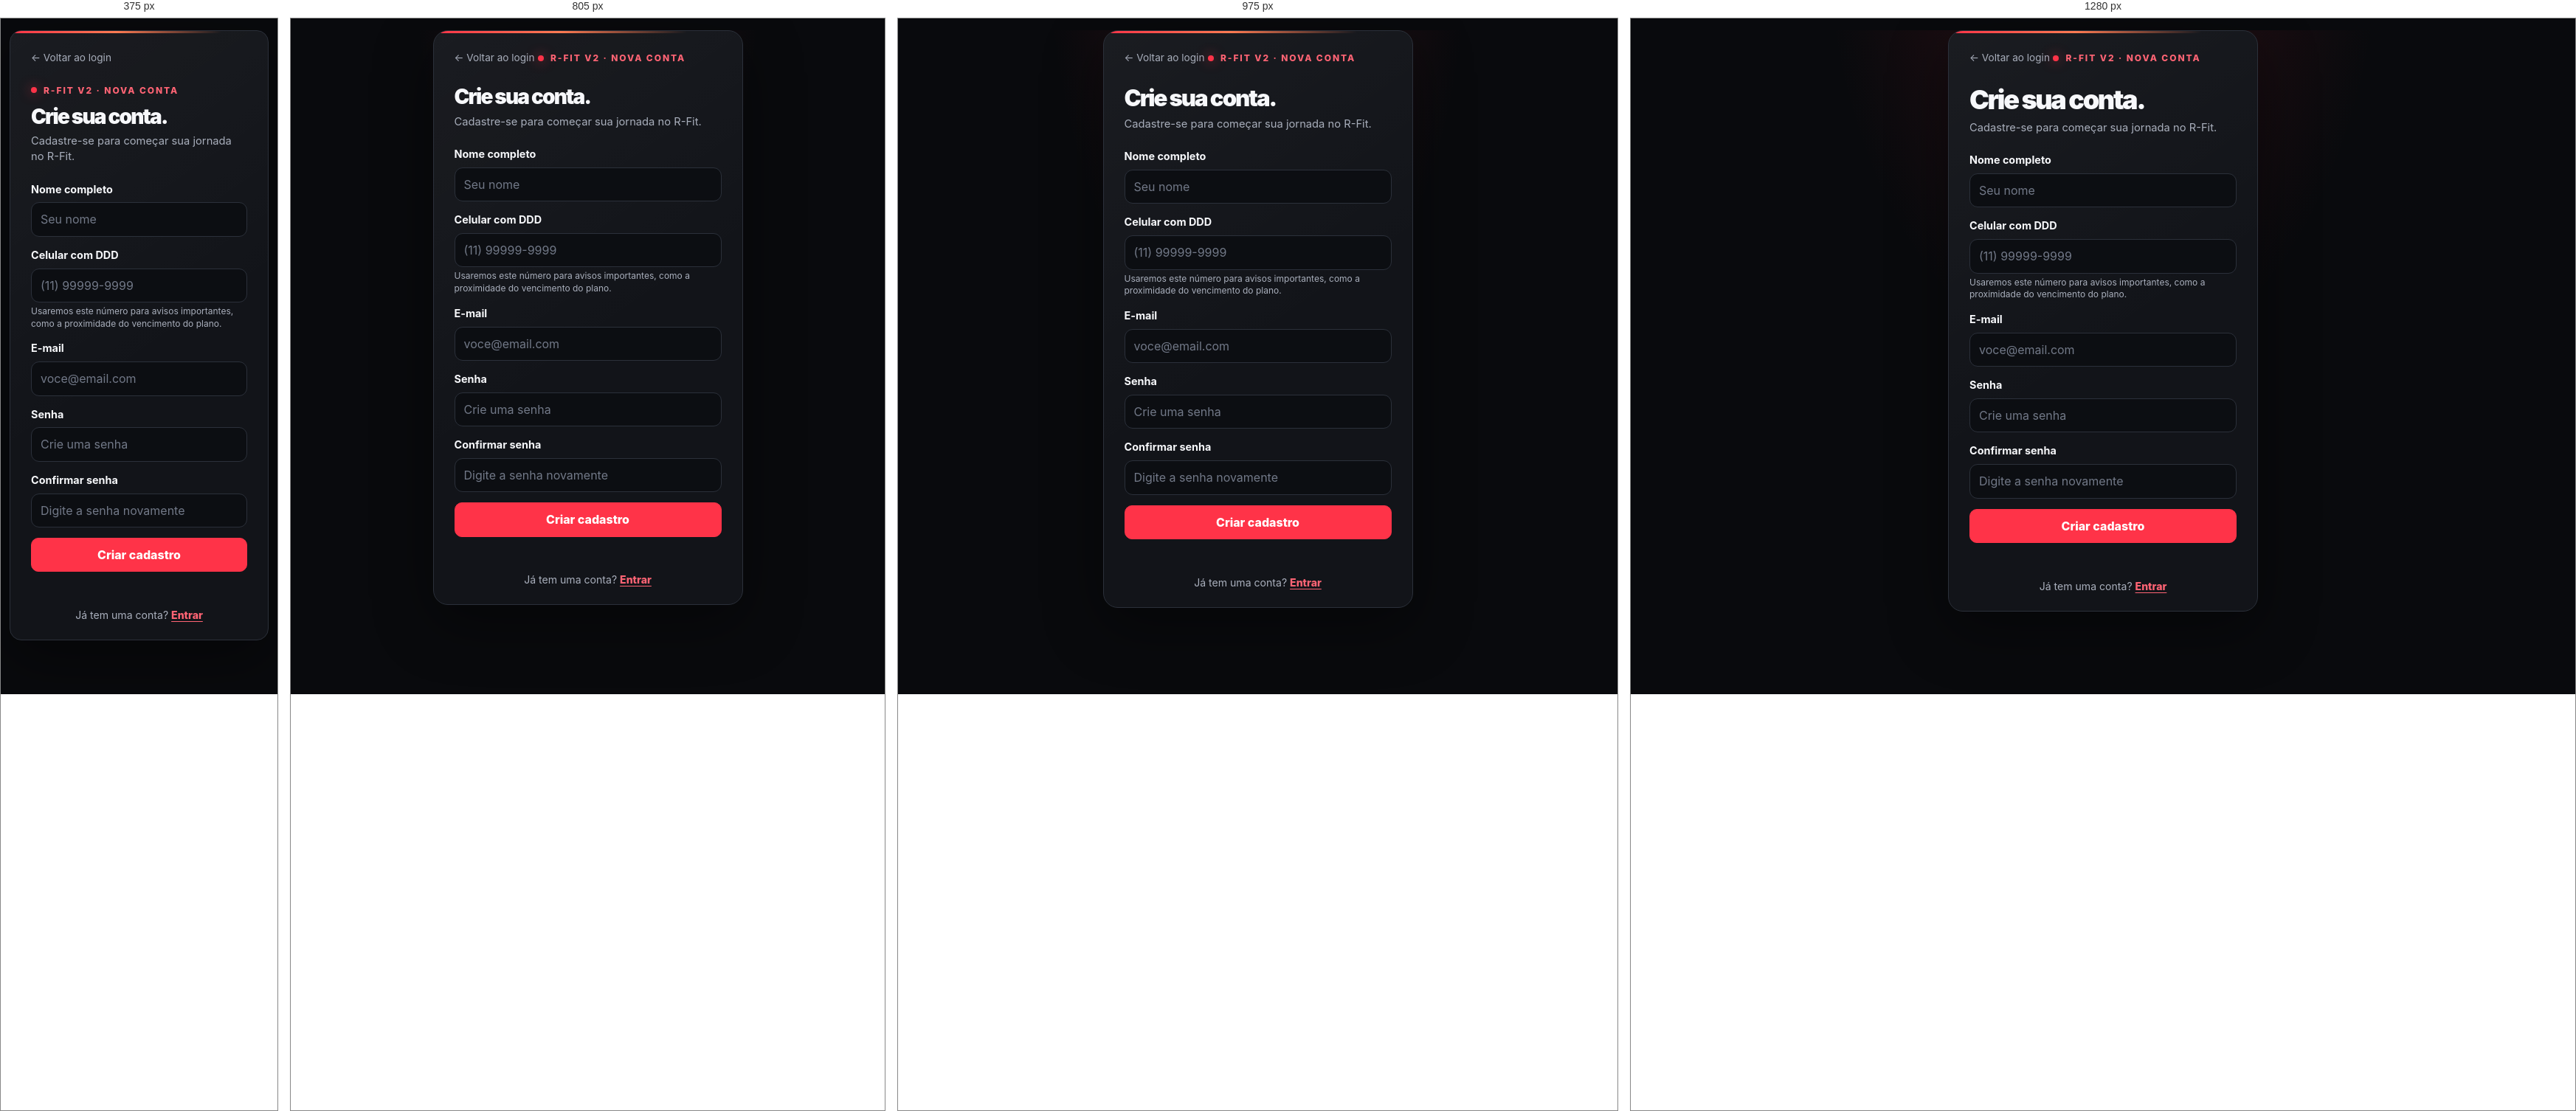
Rendered at 375 px, 805 px, 975 px and 1280 px, left to right.

<!-- file: register.html -->
<!doctype html>
<html lang="pt-BR">
<head>
<meta charset="utf-8"><meta name="viewport" content="width=device-width,initial-scale=1">
<meta name="theme-color" content="#090a0d"><title>R-Fit — Criar cadastro</title>
<link rel="stylesheet" href="../../shared/css/rfit.css">
<script type="module" src="../js/register.js"></script>
</head>
<body>
<main class="shell login-shell register-shell">
<a class="register-back" href="/student/pages/login.html">← Voltar ao login</a>
<span class="eyebrow">R-FIT V2 · NOVA CONTA</span>
<h1 class="login-title">Crie sua conta.</h1>
<p>Cadastre-se para começar sua jornada no R-Fit.</p>
<form id="student-register" class="login-form" novalidate>
<label for="name">Nome completo</label><input id="name" name="name" type="text" autocomplete="name" placeholder="Seu nome" required minlength="2" maxlength="160">
<label for="phone">Celular com DDD</label><input id="phone" name="phone" type="tel" inputmode="tel" autocomplete="tel" placeholder="(11) 99999-9999" required minlength="10" maxlength="20"><small class="register-phone-help">Usaremos este número para avisos importantes, como a proximidade do vencimento do plano.</small>
<label for="email">E-mail</label><input id="email" name="email" type="email" autocomplete="email" placeholder="voce@email.com" required maxlength="254">
<label for="password">Senha</label><input id="password" name="password" type="password" autocomplete="new-password" placeholder="Crie uma senha" required>
<label for="confirm-password">Confirmar senha</label><input id="confirm-password" name="confirm-password" type="password" autocomplete="new-password" placeholder="Digite a senha novamente" required>
<button type="submit" class="primary-button">Criar cadastro</button><p id="register-message" class="form-message" role="status" aria-live="polite"></p>
</form>
<p class="login-register-link">Já tem uma conta? <a href="/student/pages/login.html">Entrar</a></p>
</main>
</body>
</html>

/* @media block from rfit.css */
@media (min-width: 900px) { .login-shell { margin-top: 18px; margin-bottom: 18px; } }

/* @media block from rfit.css */
@media (max-height: 800px) and (min-width: 521px) { .login-shell { margin-top: 12px; margin-bottom: 12px; padding-top: 18px; padding-bottom: 18px; } .login-shell .eyebrow { font-size: .68rem; } .login-shell .login-form { margin-top: 12px; } .login-shell .login-divider { margin-top: 12px; } }

/* @media block from rfit.css */
@media (max-width: 520px) {
  .shell {
    width: calc(100% - 24px);
    margin: 20px auto;
    padding: 26px 21px;
    border-radius: 16px;
  }
  .notice { padding: 14px; }
}

/* @media block from rfit.css */
@media (max-width:900px) { .metric-grid { grid-template-columns:repeat(2,minmax(0,1fr)); } .admin-next { align-items:flex-start; flex-direction:column; } .module-chips { justify-content:flex-start; } }

/* @media block from rfit.css */
@media (max-width:600px) { .admin-shell { width:calc(100% - 24px); padding-top:18px; } .admin-topbar { gap:12px; } .admin-logout { width:auto; min-width:72px; } .metric-grid { gap:9px; } .metric-card { padding:14px; } .metric-card strong { font-size:2rem; } .section-heading { align-items:flex-start; } .student-tools { flex-direction:column; } .student-tools select { min-height:46px; width:100%; } .student-table th,.student-table td { padding:12px; } .admin-next { padding:18px; } }

/* @media block from rfit.css */
@media(max-width:760px) { .student-grid { grid-template-columns:1fr; } .student-hero { align-items:flex-start; } .student-mark { font-size:2rem; } }

/* @media block from rfit.css */
@media(max-width:480px) { .student-shell { width:calc(100% - 24px); padding-top:16px; } .student-steps li { grid-template-columns:34px minmax(0,1fr); gap:10px; } .student-steps li b { grid-column:2; text-align:left; } .student-panel { padding:18px; } }

/* @media block from rfit.css */
@media(max-width:850px){.portal-layout{grid-template-columns:76px minmax(0,1fr)}.portal-sidebar{align-items:center;padding:22px 9px;gap:28px}.portal-brand{padding:0}.portal-brand>span:last-child,.portal-nav-link:not(.is-active){font-size:0}.portal-brand small{display:none}.portal-nav{width:100%}.portal-nav-link{justify-content:center;padding:10px 4px;font-size:0}.portal-nav-link>span{font-size:1.2rem}.portal-nav-link.is-active{font-size:0}.sidebar-bottom{justify-content:center;padding:14px 0 0;font-size:0}.portal-main{padding:22px 16px 40px}}

/* @media block from rfit.css */
@media(max-width:560px){.portal-layout{grid-template-columns:1fr;grid-template-rows:auto 1fr}.portal-sidebar{position:sticky;z-index:10;top:0;display:flex;flex-direction:row;align-items:center;justify-content:space-between;width:100%;height:auto;min-height:0;padding:10px 14px;gap:12px}.portal-brand{gap:8px}.portal-brand>span:last-child{display:block;font-size:.9rem}.portal-brand small{display:block;font-size:.52rem}.brand-mark{width:34px;height:34px;font-size:1.15rem}.portal-nav{display:flex;gap:3px;width:auto}.portal-nav-link,.portal-nav-link:not(.is-active){display:grid;min-width:36px;min-height:38px;place-items:center;padding:6px;font-size:0}.portal-nav-link>span{font-size:1rem}.sidebar-bottom{display:none}.portal-main{padding:14px 12px 30px}.portal-main .admin-section{padding:16px}.portal-main .admin-topbar,.portal-main .student-topbar{padding-top:8px}.portal-main .student-hero{padding:18px}}

/* @media block from rfit.css */
@media(max-width:1100px){.plan-catalog{grid-template-columns:repeat(2,minmax(0,1fr))}.plan-description{min-height:0}}

/* @media block from rfit.css */
@media(max-width:600px){.plan-intro{padding-top:22px}.plan-catalog{grid-template-columns:1fr;gap:12px}.plan-card{padding:20px}.plan-card-head{margin-bottom:12px}.plan-description{min-height:0}.plan-selection-note{align-items:stretch;flex-direction:column;padding:18px}.plan-selection-note .primary-button{width:100%;min-width:0}.plan-price strong{font-size:2rem}}

/* @media block from rfit.css */
@media(max-width:850px){body.student-body .portal-layout{grid-template-columns:64px minmax(0,1fr)}body.student-body .portal-sidebar{gap:20px;padding:18px 7px}body.student-body .portal-nav-link{min-height:38px!important;padding:8px 3px!important}body.student-body .portal-nav-link .nav-label{display:none}body.student-body .portal-brand>span:last-child{display:none}body.student-body .portal-brand{padding:0}body.student-body .portal-nav-link:not(.is-active){font-size:0}body.student-body .portal-nav-link.is-active{font-size:0}}

/* @media block from rfit.css */
@media(min-width:851px){body.student-body .portal-nav-link .nav-label{white-space:nowrap;overflow:visible;text-overflow:clip}body.student-body .portal-nav-link{gap:8px!important;padding-left:9px!important;padding-right:8px!important;font-size:.79rem!important}body.student-body .portal-layout{grid-template-columns:220px minmax(0,1fr)}}

/* @media block from rfit.css */
@media(max-width:700px){body.student-body .student-topbar .student-title{font-size:1.5rem!important;line-height:1.18!important}}

/* @media block from rfit.css */
@media(max-width:1100px){.overview-metrics{grid-template-columns:repeat(2,minmax(0,1fr))}}

/* @media block from rfit.css */
@media(max-width:760px){.overview-hero{align-items:flex-start;flex-direction:column;padding:24px;min-height:0}.overview-hero-action{align-self:flex-start}.overview-bottom-grid{grid-template-columns:1fr}}

/* @media block from rfit.css */
@media(max-width:560px){.professor-overview .overview-topbar{align-items:flex-start}.overview-metrics{gap:9px}.overview-metric-card{padding:14px}.overview-metric-value{font-size:1.75rem}.overview-panel{padding:16px}.overview-section-heading{align-items:flex-start;flex-direction:column}}

/* @media block from rfit.css */
@media(max-width:760px){.finance-hero{align-items:flex-start;flex-direction:column;padding:22px}.finance-hero .secondary-button{width:auto}.finance-transactions .overview-panel-heading{align-items:flex-start;flex-direction:column}.finance-transactions .search-field{max-width:none;width:100%}.enrollment-form{grid-template-columns:1fr}.enrollment-panel{padding:17px}}

/* @media block from rfit.css */
@media(max-width:650px){.settings-announcements .admin-form{grid-template-columns:1fr}.settings-announcements .admin-form label{grid-column:1/-1}.student-announcement-dialog{padding:21px}.student-announcement-dialog h2{font-size:1.35rem}}

/* @media block from rfit.css */
@media(max-width:760px){.student-id-facts{grid-template-columns:repeat(2,minmax(0,1fr))}}

/* @media block from rfit.css */
@media(max-width:1100px){.student-id-facts{grid-template-columns:repeat(3,minmax(0,1fr))}}

/* @media block from rfit.css */
@media(max-width:760px){.student-id-card{padding:15px}.student-id-facts{grid-template-columns:repeat(2,minmax(0,1fr))}.student-id-card .managed-student-main{gap:10px}.student-id-card .managed-student-avatar{width:52px;height:52px;flex-basis:52px}}

/* @media block from rfit.css */
@media(max-width:1050px){.managed-students-grid{grid-template-columns:1fr}}

/* @media block from rfit.css */
@media(max-width:760px){.students-management-heading{align-items:flex-start;flex-direction:column}.students-add-button{width:auto}.student-detail-grid{grid-template-columns:1fr}.student-profile-hero{align-items:flex-start;flex-wrap:wrap}.student-profile-contact{width:100%;margin:0;text-align:left}.detail-header-actions{flex-direction:column;align-items:stretch}.detail-header-actions .secondary-button{min-width:0}}

/* @media block from rfit.css */
@media(max-width:600px){
 .portal-main .admin-topbar.professor-page-hero{min-height:118px;padding:19px 17px;gap:10px;border-radius:14px}
 .portal-main .professor-page-hero .admin-title{font-size:1.65rem}
 .portal-main .professor-page-hero .eyebrow{font-size:.57rem;letter-spacing:.13em}
 .portal-main .professor-page-hero .detail-header-actions{flex-direction:row;align-items:center}
 .portal-main .professor-page-hero .detail-header-actions .secondary-button{min-width:0;padding:7px 9px;font-size:.66rem}
}

/* @media block from rfit.css */
@media(max-width:900px){
 .portal-main .admin-topbar.professor-page-hero{grid-template-columns:minmax(190px,.8fr) minmax(240px,1.2fr);column-gap:20px;padding:24px 22px}
 .portal-main .professor-page-heading{padding-right:15px}
 .portal-main .professor-page-hero>.overview-hero-action,.portal-main .professor-page-hero>.professor-hero-action,.portal-main .professor-page-hero>.professor-hero-count{grid-column:2;grid-row:2;justify-self:start}
 .portal-main .professor-page-hero>.admin-logout,.portal-main .professor-page-hero>.detail-header-actions{top:13px;right:14px}
 .portal-main .professor-page-heading{padding-right:48px}
}

/* @media block from rfit.css */
@media(max-width:600px){
 .portal-main .admin-topbar.professor-page-hero{grid-template-columns:minmax(0,1fr);gap:15px;min-height:0;padding:20px 17px}
 .portal-main .professor-page-heading{grid-column:1;grid-row:1;padding:0 82px 12px 0;border-right:0;border-bottom:1px solid #ffffff20}
 .portal-main .professor-page-intro{grid-column:1;grid-row:2;padding:0}
 .portal-main .professor-page-hero>.overview-hero-action,.portal-main .professor-page-hero>.professor-hero-action,.portal-main .professor-page-hero>.professor-hero-count{grid-column:1;grid-row:3;justify-self:start}
 .portal-main .professor-page-hero>.admin-logout,.portal-main .professor-page-hero>.detail-header-actions{top:15px;right:13px}
 .portal-main .professor-page-hero .admin-title{font-size:1.75rem}
 .portal-main .professor-page-intro h2{font-size:1.25rem}
 .portal-main .professor-page-hero .overview-hero-orbit{right:-110px;top:-115px}
}

/* @media block from rfit.css */
@media(max-width:900px){
 .portal-main .professor-page-hero>.overview-hero-action,
 .portal-main .professor-page-hero>.professor-hero-action,
 .portal-main .professor-page-hero>.professor-hero-count{grid-column:2!important;grid-row:2!important;justify-self:start}
}

/* @media block from rfit.css */
@media(max-width:600px){
 .portal-main .admin-topbar.professor-page-hero{grid-template-rows:auto auto auto;row-gap:12px;padding-top:20px;padding-bottom:19px}
 .portal-main .professor-page-hero .professor-page-heading{padding-right:0}
 .portal-main .professor-page-hero>.admin-logout{top:14px;right:13px}
 .portal-main .professor-page-hero>.overview-hero-action,
 .portal-main .professor-page-hero>.professor-hero-action,
 .portal-main .professor-page-hero>.professor-hero-count{grid-column:1!important;grid-row:3!important;justify-self:start}
 .admin-message{max-width:95%!important}
}

/* @media block from rfit.css */
@media(max-width:600px){.student-shell .message-row{max-width:96%}}

/* @media block from rfit.css */
@media(max-width:760px){.portal-main .professor-page-hero .overview-hero-actions{justify-content:flex-start}.portal-main .professor-page-hero .overview-hero-action{flex:1 1 auto;justify-content:center}}

/* @media block from rfit.css */
@media(max-width:700px){.professor-plans .plan-row{align-items:flex-start;flex-direction:column}.professor-plans .plan-actions{width:100%}.professor-plans .plan-actions .secondary-button{flex:1}}